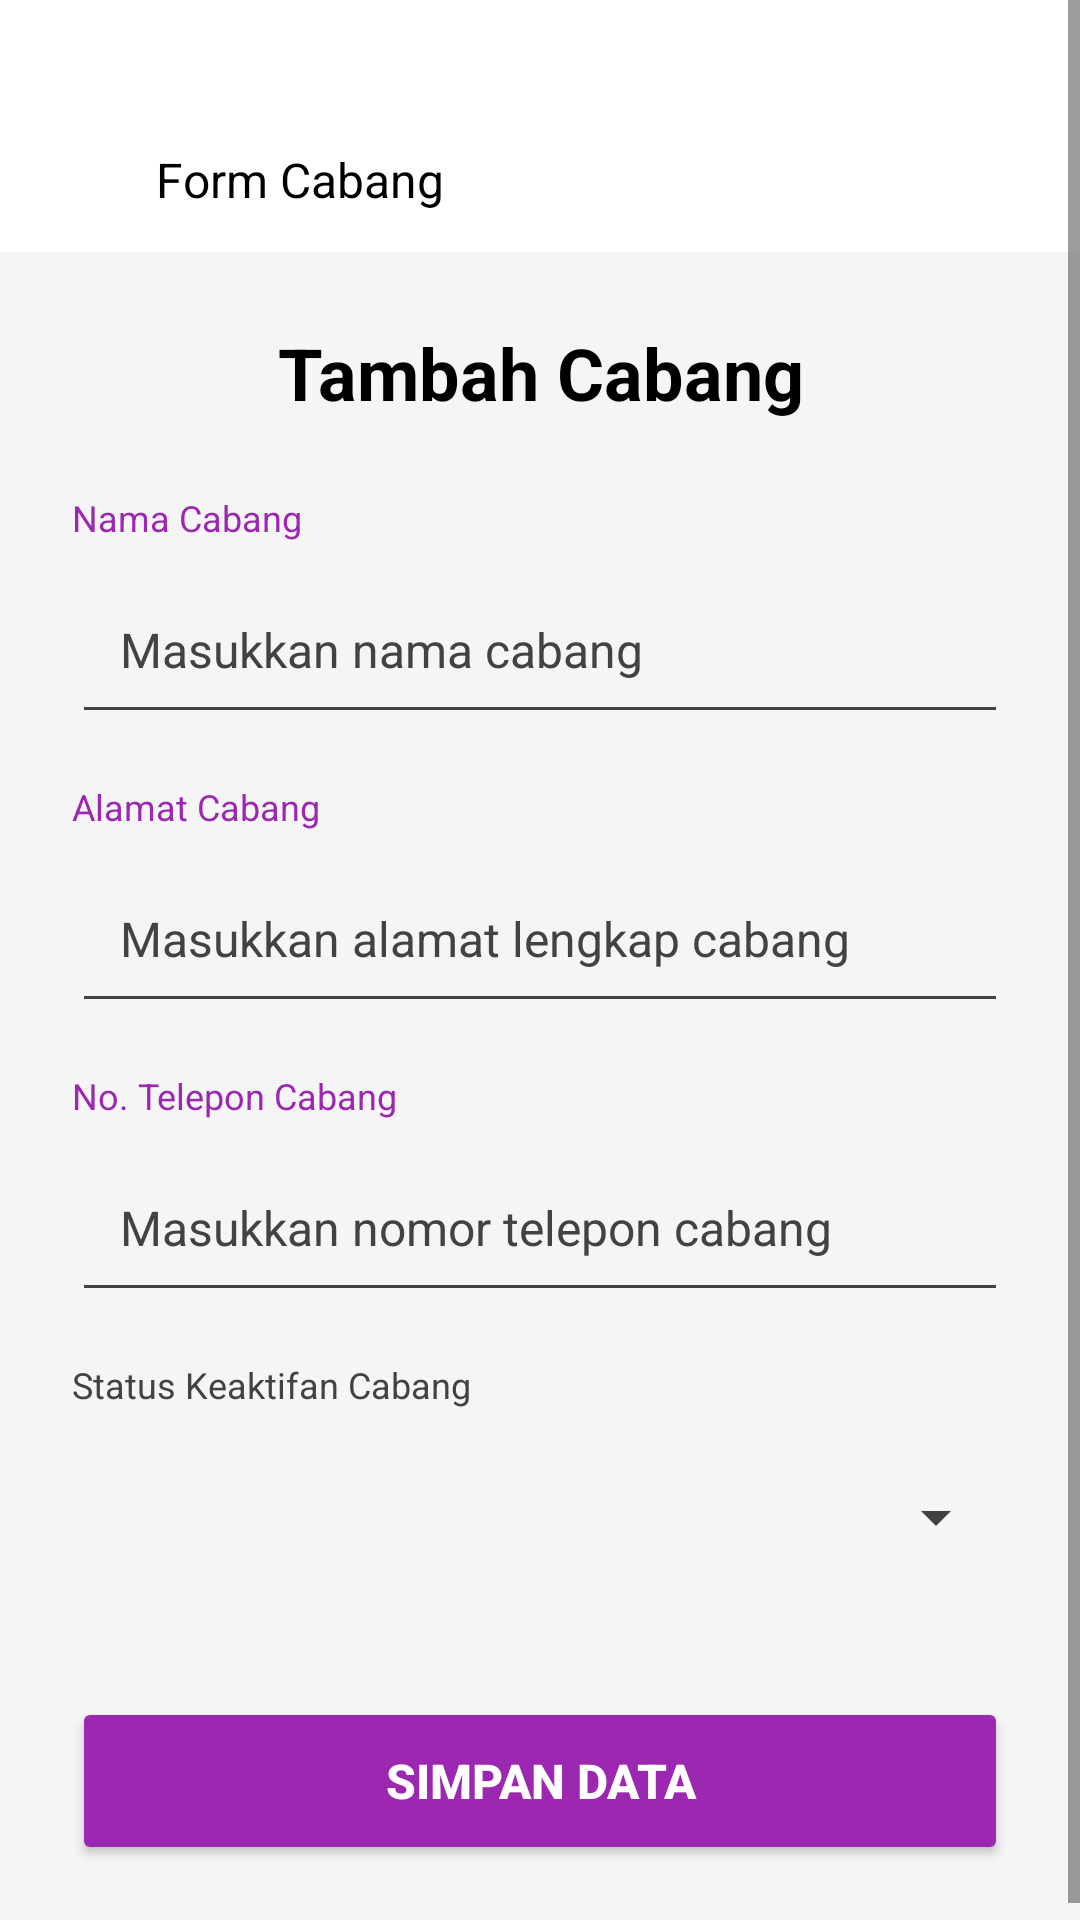

Layout XML and referenced resources for this Android screen:
<!-- AndroidManifest.xml: application theme Theme.Valen_penjualan -->
<!-- res/layout/activity_mod_cabang.xml -->
<?xml version="1.0" encoding="utf-8"?>
<ScrollView xmlns:android="http://schemas.android.com/apk/res/android"
    xmlns:app="http://schemas.android.com/apk/res-auto"
    android:id="@+id/main"
    android:layout_width="match_parent"
    android:layout_height="match_parent"
    android:fillViewport="true"
    android:background="?attr/backgroundColor">

    <LinearLayout
        android:layout_width="match_parent"
        android:layout_height="wrap_content"
        android:orientation="vertical">

        
        <LinearLayout
            android:layout_width="match_parent"
            android:layout_height="wrap_content"
            android:orientation="horizontal"
            android:paddingStart="16dp"
            android:paddingEnd="16dp"
            android:paddingTop="48dp"
            android:paddingBottom="12dp"
            android:gravity="center_vertical"
            android:background="?attr/toolbarBackground">

            <ImageView
                android:id="@+id/btnBack"
                android:layout_width="24dp"
                android:layout_height="24dp"
                android:contentDescription="Kembali"
                android:src="@drawable/back"
                android:clickable="true"
                android:focusable="true"
                android:background="?attr/selectableItemBackgroundBorderless" />

            <TextView
                android:id="@+id/tvTitleHeader"
                android:layout_width="wrap_content"
                android:layout_height="wrap_content"
                android:layout_marginStart="12dp"
                android:text="Form Cabang"
                android:textSize="16sp"
                android:textColor="?attr/customTextColorPrimary" />

        </LinearLayout>

        
        <TextView
            android:id="@+id/tvTitlePage"
            android:layout_width="match_parent"
            android:layout_height="wrap_content"
            android:text="Tambah Cabang"
            android:textSize="24sp"
            android:textColor="?attr/customTextColorPrimary"
            android:textStyle="bold"
            android:gravity="center"
            android:padding="24dp" />

        
        <TextView
            android:layout_width="wrap_content"
            android:layout_height="wrap_content"
            android:text="Nama Cabang"
            android:textSize="12sp"
            android:textColor="@color/purple"
            android:layout_marginStart="24dp"
            android:layout_marginBottom="8dp" />

        <EditText
            android:id="@+id/etNamaCabang"
            android:layout_width="match_parent"
            android:layout_height="56dp"
            android:hint="Masukkan nama cabang"
            android:textColorHint="?attr/customTextColorSecondary"
            android:textColor="?attr/customTextColorPrimary"
            android:textSize="16sp"
            android:padding="16dp"
            android:inputType="textCapWords"
            android:layout_marginStart="24dp"
            android:layout_marginEnd="24dp"
            android:layout_marginBottom="16dp" />

        
        <TextView
            android:layout_width="wrap_content"
            android:layout_height="wrap_content"
            android:text="Alamat Cabang"
            android:textSize="12sp"
            android:textColor="@color/purple"
            android:layout_marginStart="24dp"
            android:layout_marginBottom="8dp" />

        <EditText
            android:id="@+id/etAlamatCabang"
            android:layout_width="match_parent"
            android:layout_height="56dp"
            android:hint="Masukkan alamat lengkap cabang"
            android:textColorHint="?attr/customTextColorSecondary"
            android:textColor="?attr/customTextColorPrimary"
            android:textSize="16sp"
            android:padding="16dp"
            android:inputType="textCapSentences"
            android:layout_marginStart="24dp"
            android:layout_marginEnd="24dp"
            android:layout_marginBottom="16dp" />

        
        <TextView
            android:layout_width="wrap_content"
            android:layout_height="wrap_content"
            android:text="No. Telepon Cabang"
            android:textSize="12sp"
            android:textColor="@color/purple"
            android:layout_marginStart="24dp"
            android:layout_marginBottom="8dp" />

        <EditText
            android:id="@+id/etTeleponCabang"
            android:layout_width="match_parent"
            android:layout_height="56dp"
            android:hint="Masukkan nomor telepon cabang"
            android:textColorHint="?attr/customTextColorSecondary"
            android:textColor="?attr/customTextColorPrimary"
            android:textSize="16sp"
            android:padding="16dp"
            android:inputType="phone"
            android:layout_marginStart="24dp"
            android:layout_marginEnd="24dp"
            android:layout_marginBottom="16dp" />

        
        <TextView
            android:layout_width="wrap_content"
            android:layout_height="wrap_content"
            android:text="Status Keaktifan Cabang"
            android:textSize="12sp"
            android:textColor="?attr/customTextColorSecondary"
            android:layout_marginStart="24dp"
            android:layout_marginBottom="8dp" />

        <Spinner
            android:id="@+id/spinnerStatus"
            android:layout_width="match_parent"
            android:layout_height="56dp"
            android:padding="16dp"
            android:layout_marginStart="24dp"
            android:layout_marginEnd="24dp"
            android:layout_marginBottom="32dp" />

        
        <LinearLayout
            android:layout_width="match_parent"
            android:layout_height="wrap_content"
            android:orientation="vertical"
            android:layout_marginStart="24dp"
            android:layout_marginEnd="24dp"
            android:layout_marginBottom="24dp">

            
            <Button
                android:id="@+id/btnSimpan"
                android:layout_width="match_parent"
                android:layout_height="56dp"
                android:text="Simpan Data"
                android:textSize="16sp"
                android:textColor="#FFFFFF"
                android:backgroundTint="#9C27B0"
                android:textStyle="bold" />

            
            <Button
                android:id="@+id/btnHapus"
                android:layout_width="match_parent"
                android:layout_height="56dp"
                android:layout_marginTop="12dp"
                android:text="Hapus Cabang"
                android:textSize="16sp"
                android:textColor="#FFFFFF"
                android:backgroundTint="#F44336"
                android:textStyle="bold"
                android:visibility="gone" />

        </LinearLayout>

    </LinearLayout>

</ScrollView>
<!-- resources referenced by this layout -->
<resources>
  <color name="purple">#FF9C27B0</color>
  <style name="Theme.Valen_penjualan" parent="Base.Theme.Valen_penjualan" />
  <style name="Base.Theme.Valen_penjualan" parent="Theme.Material3.DayNight.NoActionBar">
          <item name="colorPrimary">@color/purple</item>
          <item name="android:statusBarColor">@color/purple</item>
          <item name="backgroundColor">@color/background_light</item>
          <item name="cardBackgroundColor">@color/card_background_light</item>
          <item name="customTextColorPrimary">@color/text_primary_light</item>
          <item name="customTextColorSecondary">@color/text_secondary_light</item>
          <item name="android:textColor">@color/text_primary_light</item>
          <item name="android:textColorHint">@color/text_secondary_light</item>
          <item name="android:textColorPrimary">@color/text_primary_light</item>
          <item name="android:textColorSecondary">@color/text_secondary_light</item>
          <item name="toolbarBackground">#FFFFFF</item>
      </style>
  <color name="background_light">#FFF5F5F5</color>
  <color name="card_background_light">#FFFFFFFF</color>
  <color name="text_primary_light">#FF000000</color>
  <color name="text_secondary_light">#FF424242</color>
</resources>
